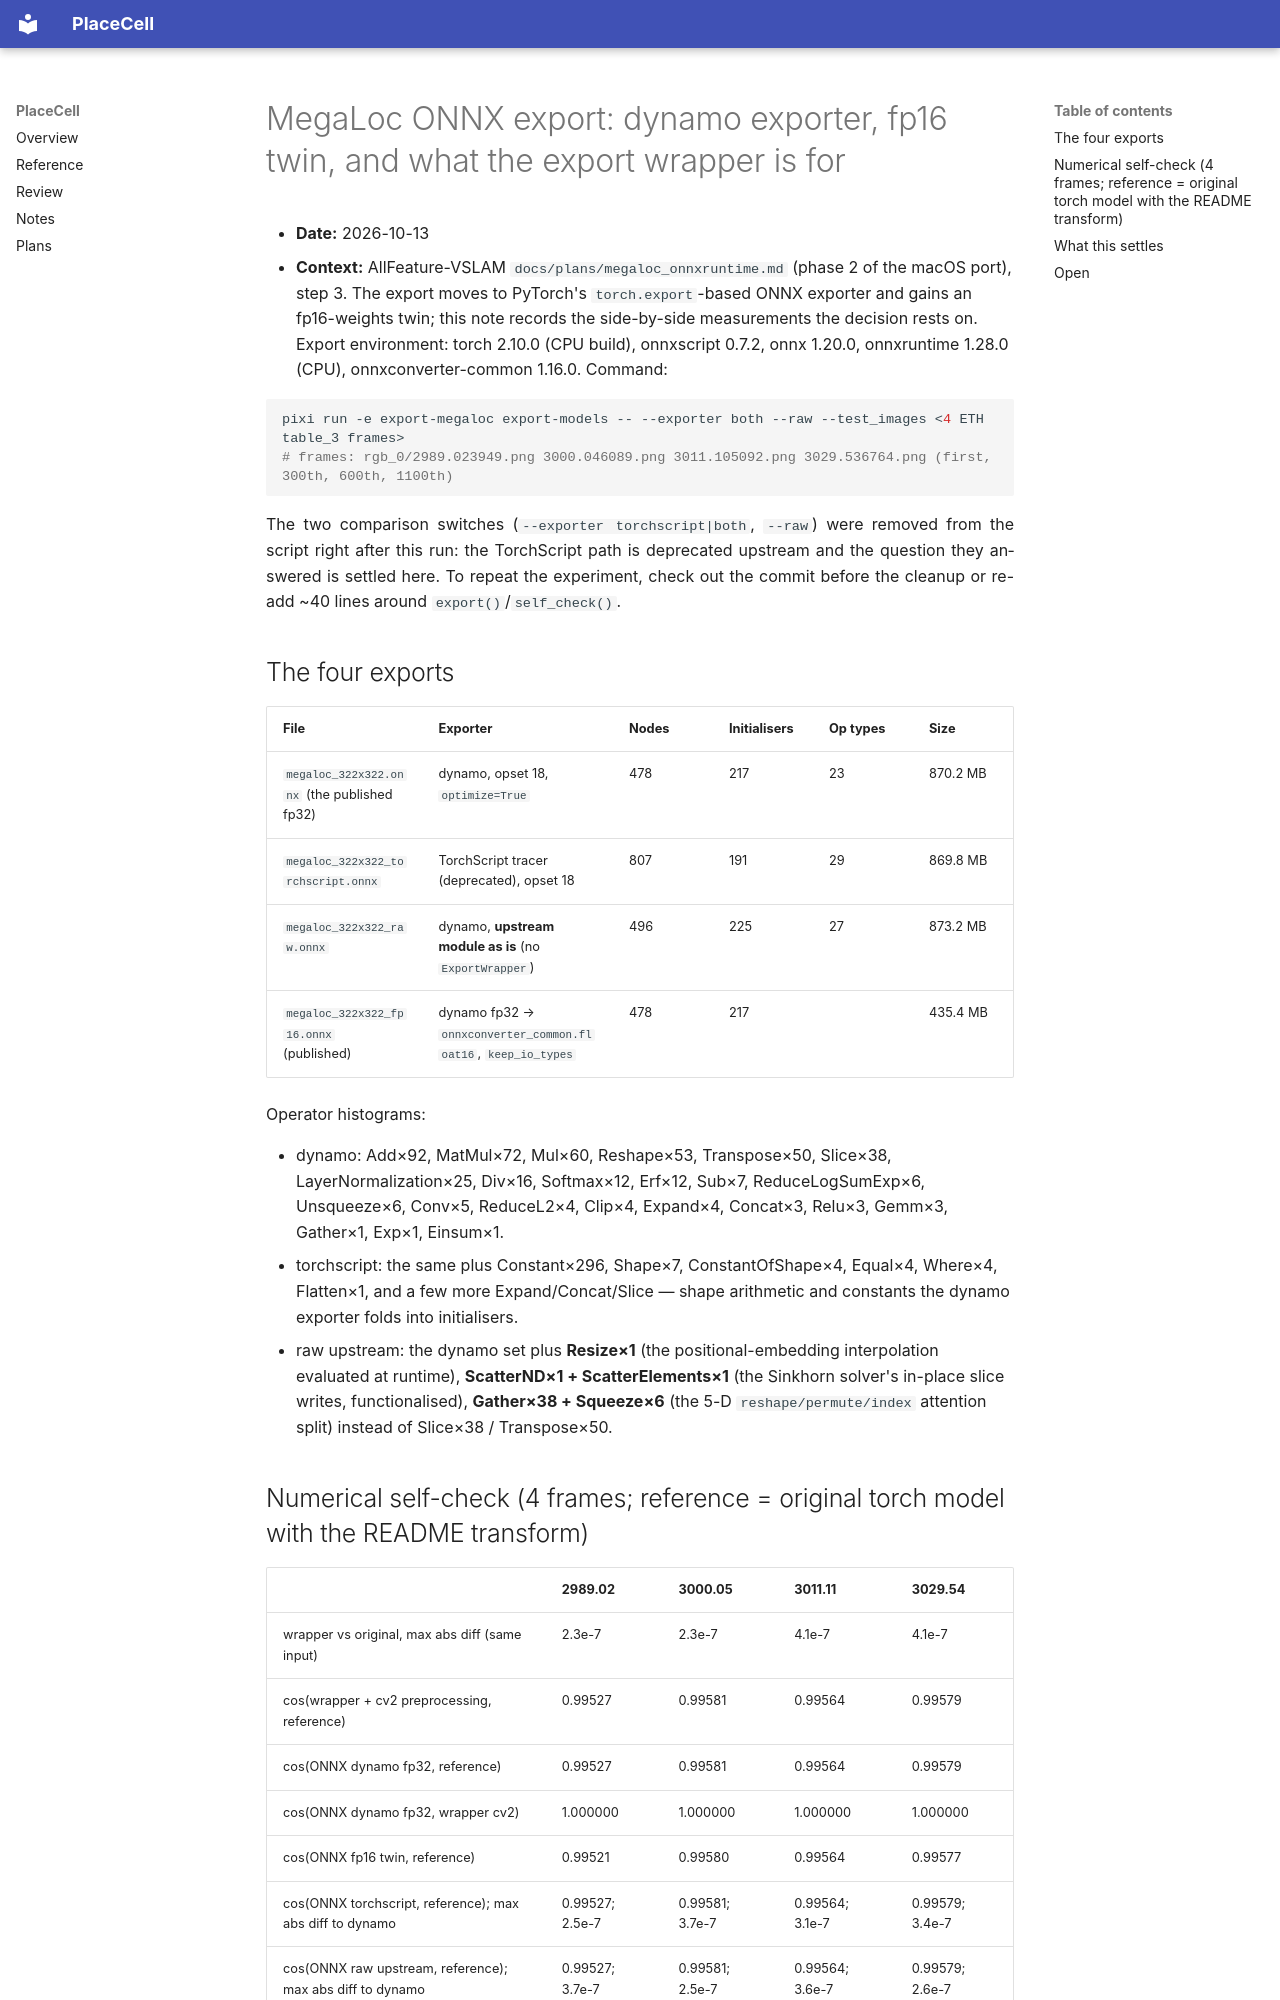

repository: alejandrofontan/placecell · page: notes/2026-10-13_megaloc_onnx_export/index.html · generator: mkdocs

# MegaLoc ONNX export: dynamo exporter, fp16 twin, and what the export wrapper is for

- **Date:** 2026-10-13
- **Context:** AllFeature-VSLAM `docs/plans/megaloc_onnxruntime.md` (phase 2 of the macOS port), step 3. The export
  moves to PyTorch's `torch.export`-based ONNX exporter and gains an fp16-weights twin; this note records the
  side-by-side measurements the decision rests on. Export environment: torch 2.10.0 (CPU build), onnxscript 0.7.2,
  onnx 1.20.0, onnxruntime 1.28.0 (CPU), onnxconverter-common 1.16.0. Command:

```bash
pixi run -e export-megaloc export-models -- --exporter both --raw --test_images <4 ETH table_3 frames>
# frames: rgb_0/2989.023949.png 3000.046089.png 3011.105092.png 3029.536764.png (first, 300th, 600th, 1100th)
```

The two comparison switches (`--exporter torchscript|both`, `--raw`) were removed from the script right after this
run: the TorchScript path is deprecated upstream and the question they answered is settled here. To repeat the
experiment, check out the commit before the cleanup or re-add ~40 lines around `export()`/`self_check()`.

## The four exports

| File | Exporter | Nodes | Initialisers | Op types | Size |
|---|---|---|---|---|---|
| `megaloc_322x322.onnx` (the published fp32) | dynamo, opset 18, `optimize=True` | 478 | 217 | 23 | 870.2 MB |
| `megaloc_322x322_torchscript.onnx` | TorchScript tracer (deprecated), opset 18 | 807 | 191 | 29 | 869.8 MB |
| `megaloc_322x322_raw.onnx` | dynamo, **upstream module as is** (no `ExportWrapper`) | 496 | 225 | 27 | 873.2 MB |
| `megaloc_322x322_fp16.onnx` (published) | dynamo fp32 → `onnxconverter_common.float16`, `keep_io_types` | 478 | 217 | | 435.4 MB |

Operator histograms:

- dynamo: Add×92, MatMul×72, Mul×60, Reshape×53, Transpose×50, Slice×38, LayerNormalization×25, Div×16, Softmax×12,
  Erf×12, Sub×7, ReduceLogSumExp×6, Unsqueeze×6, Conv×5, ReduceL2×4, Clip×4, Expand×4, Concat×3, Relu×3, Gemm×3,
  Gather×1, Exp×1, Einsum×1.
- torchscript: the same plus Constant×296, Shape×7, ConstantOfShape×4, Equal×4, Where×4, Flatten×1, and a few more
  Expand/Concat/Slice — shape arithmetic and constants the dynamo exporter folds into initialisers.
- raw upstream: the dynamo set plus **Resize×1** (the positional-embedding interpolation evaluated at runtime),
  **ScatterND×1 + ScatterElements×1** (the Sinkhorn solver's in-place slice writes, functionalised), **Gather×38 +
  Squeeze×6** (the 5-D `reshape/permute/index` attention split) instead of Slice×38 / Transpose×50.

## Numerical self-check (4 frames; reference = original torch model with the README transform)

| | 2989.02 | 3000.05 | 3011.11 | 3029.54 |
|---|---|---|---|---|
| wrapper vs original, max abs diff (same input) | 2.3e-7 | 2.3e-7 | 4.1e-7 | 4.1e-7 |
| cos(wrapper + cv2 preprocessing, reference) | 0.99527 | 0.99581 | 0.99564 | 0.99579 |
| cos(ONNX dynamo fp32, reference) | 0.99527 | 0.99581 | 0.99564 | 0.99579 |
| cos(ONNX dynamo fp32, wrapper cv2) | 1.000000 | 1.000000 | 1.000000 | 1.000000 |
| cos(ONNX fp16 twin, reference) | 0.99521 | 0.99580 | 0.99564 | 0.99577 |
| cos(ONNX torchscript, reference); max abs diff to dynamo | 0.99527; 2.5e-7 | 0.99581; 3.7e-7 | 0.99564; 3.1e-7 | 0.99579; 3.4e-7 |
| cos(ONNX raw upstream, reference); max abs diff to dynamo | 0.99527; 3.7e-7 | 0.99581; 2.5e-7 | 0.99564; 3.6e-7 | 0.99579; 2.6e-7 |

Pairwise cosine of the dynamo descriptors: 0.576 between the first and last frame (same part of the table), 0.21–0.33
elsewhere.
